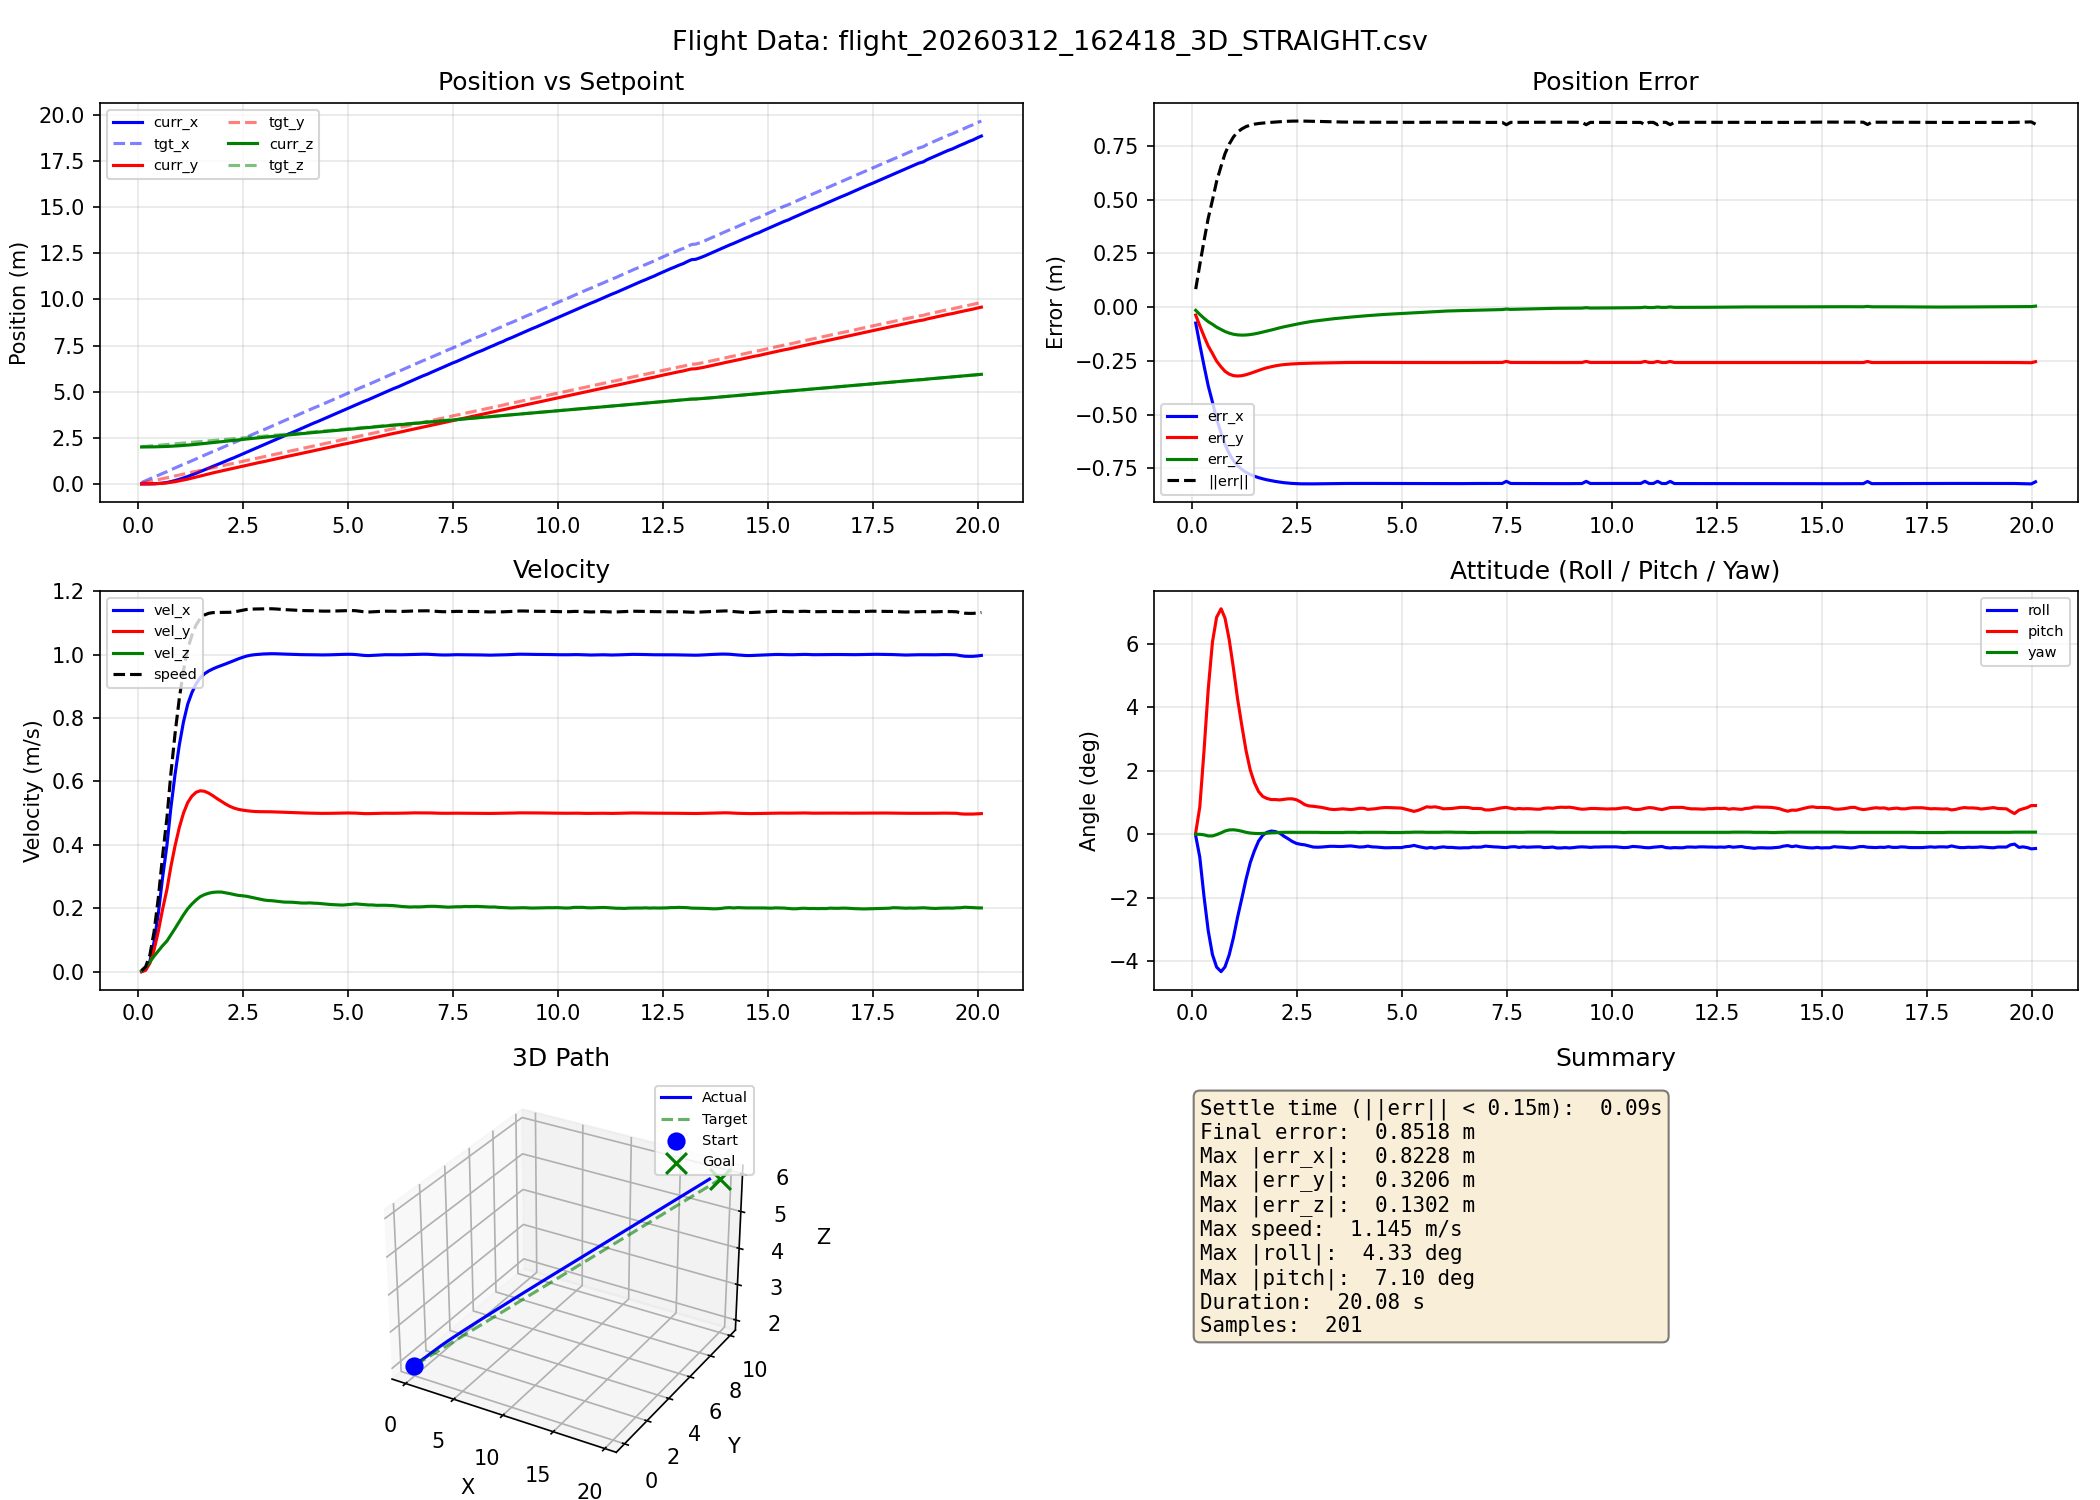

The file beside this chart, header and first rows:
time_s, curr_x, curr_y, curr_z, tgt_x, tgt_y, tgt_z, vel_x, vel_y, vel_z, roll_rad, pitch_rad, yaw_rad
0.087, 0.0000, 0.0000, 2, 0.0740, 0.0370, 2.015, 0.0001, 0.0001, 0.0031, -0.0008, 0.0009, 0.0000
0.184, 0.0002, 0.0002, 2.001, 0.1740, 0.0870, 2.035, 0.0055, 0.0048, 0.0140, -0.0126, 0.0150, 0.0000
0.284, 0.0020, 0.0017, 2.003, 0.2740, 0.1370, 2.055, 0.0331, 0.0266, 0.0307, -0.0341, 0.0457, -0.0003
0.384, 0.0084, 0.0065, 2.007, 0.3740, 0.1870, 2.075, 0.0934, 0.0690, 0.0489, -0.0529, 0.0795, -0.0009
0.485, 0.0224, 0.0165, 2.013, 0.4640, 0.2320, 2.093, 0.1836, 0.1270, 0.0652, -0.0661, 0.1056, -0.0009
0.584, 0.0438, 0.0309, 2.02, 0.5640, 0.2820, 2.113, 0.2936, 0.1950, 0.0815, -0.0730, 0.1193, -0.0002
0.691, 0.0784, 0.0537, 2.029, 0.6640, 0.3320, 2.133, 0.3998, 0.2598, 0.0968, -0.0755, 0.1240, 0.0008
0.784, 0.1249, 0.0836, 2.04, 0.7640, 0.3820, 2.153, 0.5163, 0.3312, 0.1158, -0.0729, 0.1189, 0.0018
0.884, 0.1825, 0.1204, 2.052, 0.8640, 0.4320, 2.173, 0.6228, 0.3971, 0.1364, -0.0663, 0.1071, 0.0024
0.984, 0.2499, 0.1633, 2.067, 0.9640, 0.4820, 2.193, 0.7141, 0.4542, 0.1579, -0.0569, 0.0915, 0.0025
1.084, 0.3256, 0.2114, 2.084, 1.064, 0.5320, 2.213, 0.7877, 0.4999, 0.1791, -0.0455, 0.0744, 0.0022
1.184, 0.3991, 0.2580, 2.101, 1.154, 0.5770, 2.231, 0.8434, 0.5333, 0.1982, -0.0353, 0.0599, 0.0017
1.284, 0.4854, 0.3124, 2.121, 1.254, 0.6270, 2.251, 0.8800, 0.5536, 0.2133, -0.0248, 0.0462, 0.0011
1.385, 0.5750, 0.3686, 2.143, 1.354, 0.6770, 2.271, 0.9083, 0.5661, 0.2262, -0.0156, 0.0354, 0.0007
1.484, 0.6670, 0.4255, 2.167, 1.454, 0.7270, 2.291, 0.9272, 0.5706, 0.2366, -0.0091, 0.0284, 0.0005
1.584, 0.7604, 0.4825, 2.191, 1.554, 0.7770, 2.311, 0.9399, 0.5692, 0.2431, -0.0037, 0.0235, 0.0004
1.684, 0.8549, 0.5392, 2.215, 1.654, 0.8270, 2.331, 0.9485, 0.5633, 0.2474, -0.0005, 0.0208, 0.0005
1.784, 0.9502, 0.5951, 2.24, 1.754, 0.8770, 2.351, 0.9552, 0.5552, 0.2502, 0.0011, 0.0197, 0.0006
1.884, 1.036, 0.6446, 2.263, 1.844, 0.9220, 2.369, 0.9609, 0.5460, 0.2512, 0.0018, 0.0191, 0.0008
1.984, 1.133, 0.6988, 2.288, 1.944, 0.9720, 2.389, 0.9657, 0.5377, 0.2512, 0.0015, 0.0191, 0.0009
2.085, 1.23, 0.7521, 2.313, 2.044, 1.022, 2.409, 0.9708, 0.5291, 0.2489, 0.0007, 0.0189, 0.0010
2.184, 1.327, 0.8046, 2.337, 2.144, 1.072, 2.429, 0.9759, 0.5219, 0.2464, -0.0010, 0.0192, 0.0011
2.284, 1.415, 0.8513, 2.36, 2.234, 1.117, 2.447, 0.9812, 0.5163, 0.2435, -0.0024, 0.0195, 0.0011
2.384, 1.513, 0.9027, 2.384, 2.334, 1.167, 2.467, 0.9866, 0.5123, 0.2407, -0.0039, 0.0195, 0.0011
2.484, 1.612, 0.9538, 2.408, 2.434, 1.217, 2.487, 0.9913, 0.5098, 0.2395, -0.0050, 0.0190, 0.0011
2.584, 1.712, 1.005, 2.432, 2.534, 1.267, 2.507, 0.9955, 0.5079, 0.2379, -0.0055, 0.0178, 0.0011
2.684, 1.811, 1.055, 2.455, 2.634, 1.317, 2.527, 0.9984, 0.5064, 0.2350, -0.0058, 0.0163, 0.0011
2.784, 1.911, 1.106, 2.478, 2.734, 1.367, 2.547, 1, 0.5053, 0.2318, -0.0064, 0.0156, 0.0011
2.884, 2.011, 1.157, 2.502, 2.834, 1.417, 2.567, 1.001, 0.5048, 0.2290, -0.0070, 0.0154, 0.0011
2.986, 2.102, 1.202, 2.522, 2.924, 1.462, 2.585, 1.002, 0.5047, 0.2265, -0.0071, 0.0151, 0.0011
3.084, 2.202, 1.252, 2.545, 3.024, 1.512, 2.605, 1.003, 0.5046, 0.2246, -0.0070, 0.0148, 0.0010
3.186, 2.302, 1.303, 2.567, 3.124, 1.562, 2.625, 1.003, 0.5043, 0.2239, -0.0068, 0.0143, 0.0010
3.284, 2.402, 1.353, 2.589, 3.224, 1.612, 2.645, 1.003, 0.5039, 0.2225, -0.0066, 0.0138, 0.0010
3.384, 2.503, 1.404, 2.611, 3.324, 1.662, 2.665, 1.002, 0.5033, 0.2209, -0.0066, 0.0136, 0.0010
3.484, 2.603, 1.454, 2.633, 3.424, 1.712, 2.685, 1.002, 0.5028, 0.2195, -0.0067, 0.0138, 0.0010
3.584, 2.703, 1.504, 2.655, 3.524, 1.762, 2.705, 1.002, 0.5024, 0.2192, -0.0067, 0.0140, 0.0010
3.684, 2.793, 1.549, 2.675, 3.614, 1.807, 2.723, 1.001, 0.5019, 0.2190, -0.0065, 0.0138, 0.0011
3.784, 2.893, 1.599, 2.697, 3.714, 1.857, 2.743, 1.001, 0.5013, 0.2178, -0.0064, 0.0136, 0.0011
3.887, 2.993, 1.65, 2.719, 3.814, 1.907, 2.763, 1, 0.5007, 0.2166, -0.0067, 0.0139, 0.0011
3.984, 3.093, 1.7, 2.74, 3.914, 1.957, 2.783, 1, 0.5005, 0.2164, -0.0070, 0.0143, 0.0010
4.088, 3.193, 1.75, 2.762, 4.014, 2.007, 2.803, 1, 0.5003, 0.2170, -0.0069, 0.0143, 0.0011
4.184, 3.293, 1.8, 2.784, 4.114, 2.057, 2.823, 1, 0.4999, 0.2161, -0.0065, 0.0137, 0.0011
4.284, 3.383, 1.845, 2.803, 4.204, 2.102, 2.841, 0.9996, 0.4995, 0.2156, -0.0069, 0.0139, 0.0011
4.385, 3.483, 1.895, 2.825, 4.304, 2.152, 2.861, 0.9993, 0.4994, 0.2143, -0.0070, 0.0141, 0.0011
4.484, 3.583, 1.944, 2.846, 4.404, 2.202, 2.881, 0.9994, 0.4994, 0.2130, -0.0072, 0.0145, 0.0011
4.584, 3.683, 1.994, 2.867, 4.504, 2.252, 2.901, 0.9997, 0.4996, 0.2119, -0.0074, 0.0147, 0.0011
4.684, 3.783, 2.045, 2.888, 4.604, 2.302, 2.921, 1, 0.4999, 0.2111, -0.0074, 0.0147, 0.0010
4.787, 3.883, 2.095, 2.909, 4.704, 2.352, 2.941, 1.001, 0.5002, 0.2105, -0.0073, 0.0146, 0.0010
4.884, 3.983, 2.144, 2.93, 4.804, 2.402, 2.961, 1.001, 0.5004, 0.2101, -0.0073, 0.0145, 0.0010
4.987, 4.073, 2.189, 2.949, 4.894, 2.447, 2.979, 1.001, 0.5006, 0.2113, -0.0073, 0.0144, 0.0010
5.084, 4.173, 2.24, 2.971, 4.994, 2.497, 2.999, 1.001, 0.5005, 0.2127, -0.0068, 0.0138, 0.0011
5.184, 4.274, 2.29, 2.992, 5.094, 2.547, 3.019, 1, 0.5002, 0.2138, -0.0066, 0.0132, 0.0011
5.285, 4.374, 2.34, 3.013, 5.194, 2.597, 3.039, 0.9992, 0.4994, 0.2128, -0.0061, 0.0126, 0.0012
5.384, 4.473, 2.389, 3.034, 5.294, 2.647, 3.059, 0.9978, 0.4987, 0.2120, -0.0067, 0.0132, 0.0012
5.486, 4.563, 2.434, 3.054, 5.384, 2.692, 3.077, 0.9972, 0.4986, 0.2105, -0.0072, 0.0141, 0.0012
5.584, 4.663, 2.484, 3.075, 5.484, 2.742, 3.097, 0.9978, 0.4990, 0.2104, -0.0076, 0.0151, 0.0011
5.684, 4.763, 2.534, 3.095, 5.584, 2.792, 3.117, 0.9985, 0.4993, 0.2093, -0.0072, 0.0149, 0.0011
5.784, 4.863, 2.584, 3.116, 5.684, 2.842, 3.137, 0.9992, 0.4995, 0.2093, -0.0076, 0.0151, 0.0011
5.884, 4.963, 2.634, 3.137, 5.784, 2.892, 3.157, 1, 0.4999, 0.2095, -0.0072, 0.0147, 0.0011
5.984, 5.063, 2.684, 3.158, 5.884, 2.942, 3.177, 1, 0.4997, 0.2089, -0.0069, 0.0140, 0.0012
... 141 more rows
